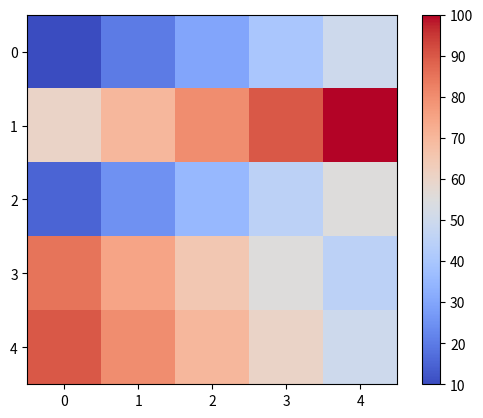

Reproduce this figure in Python.
# 

# import matplotlib as plt
# plt.imshow(matrix,cmap='coolwarm')
# plt.colorbar()
# plt.show()
import matplotlib.pyplot as plt
import numpy as np

# Create a sample matrix
matrix = np.array([
    [10, 20, 30, 40, 50],
    [60, 70, 80, 90, 100],
    [15, 25, 35, 45, 55],
    [85, 75, 65, 55, 45],
    [90, 80, 70, 60, 50]
])

# Plot the heatmap
plt.imshow(matrix, cmap='coolwarm')

# Add colorbar
plt.colorbar()

# Show the plot
plt.show()
